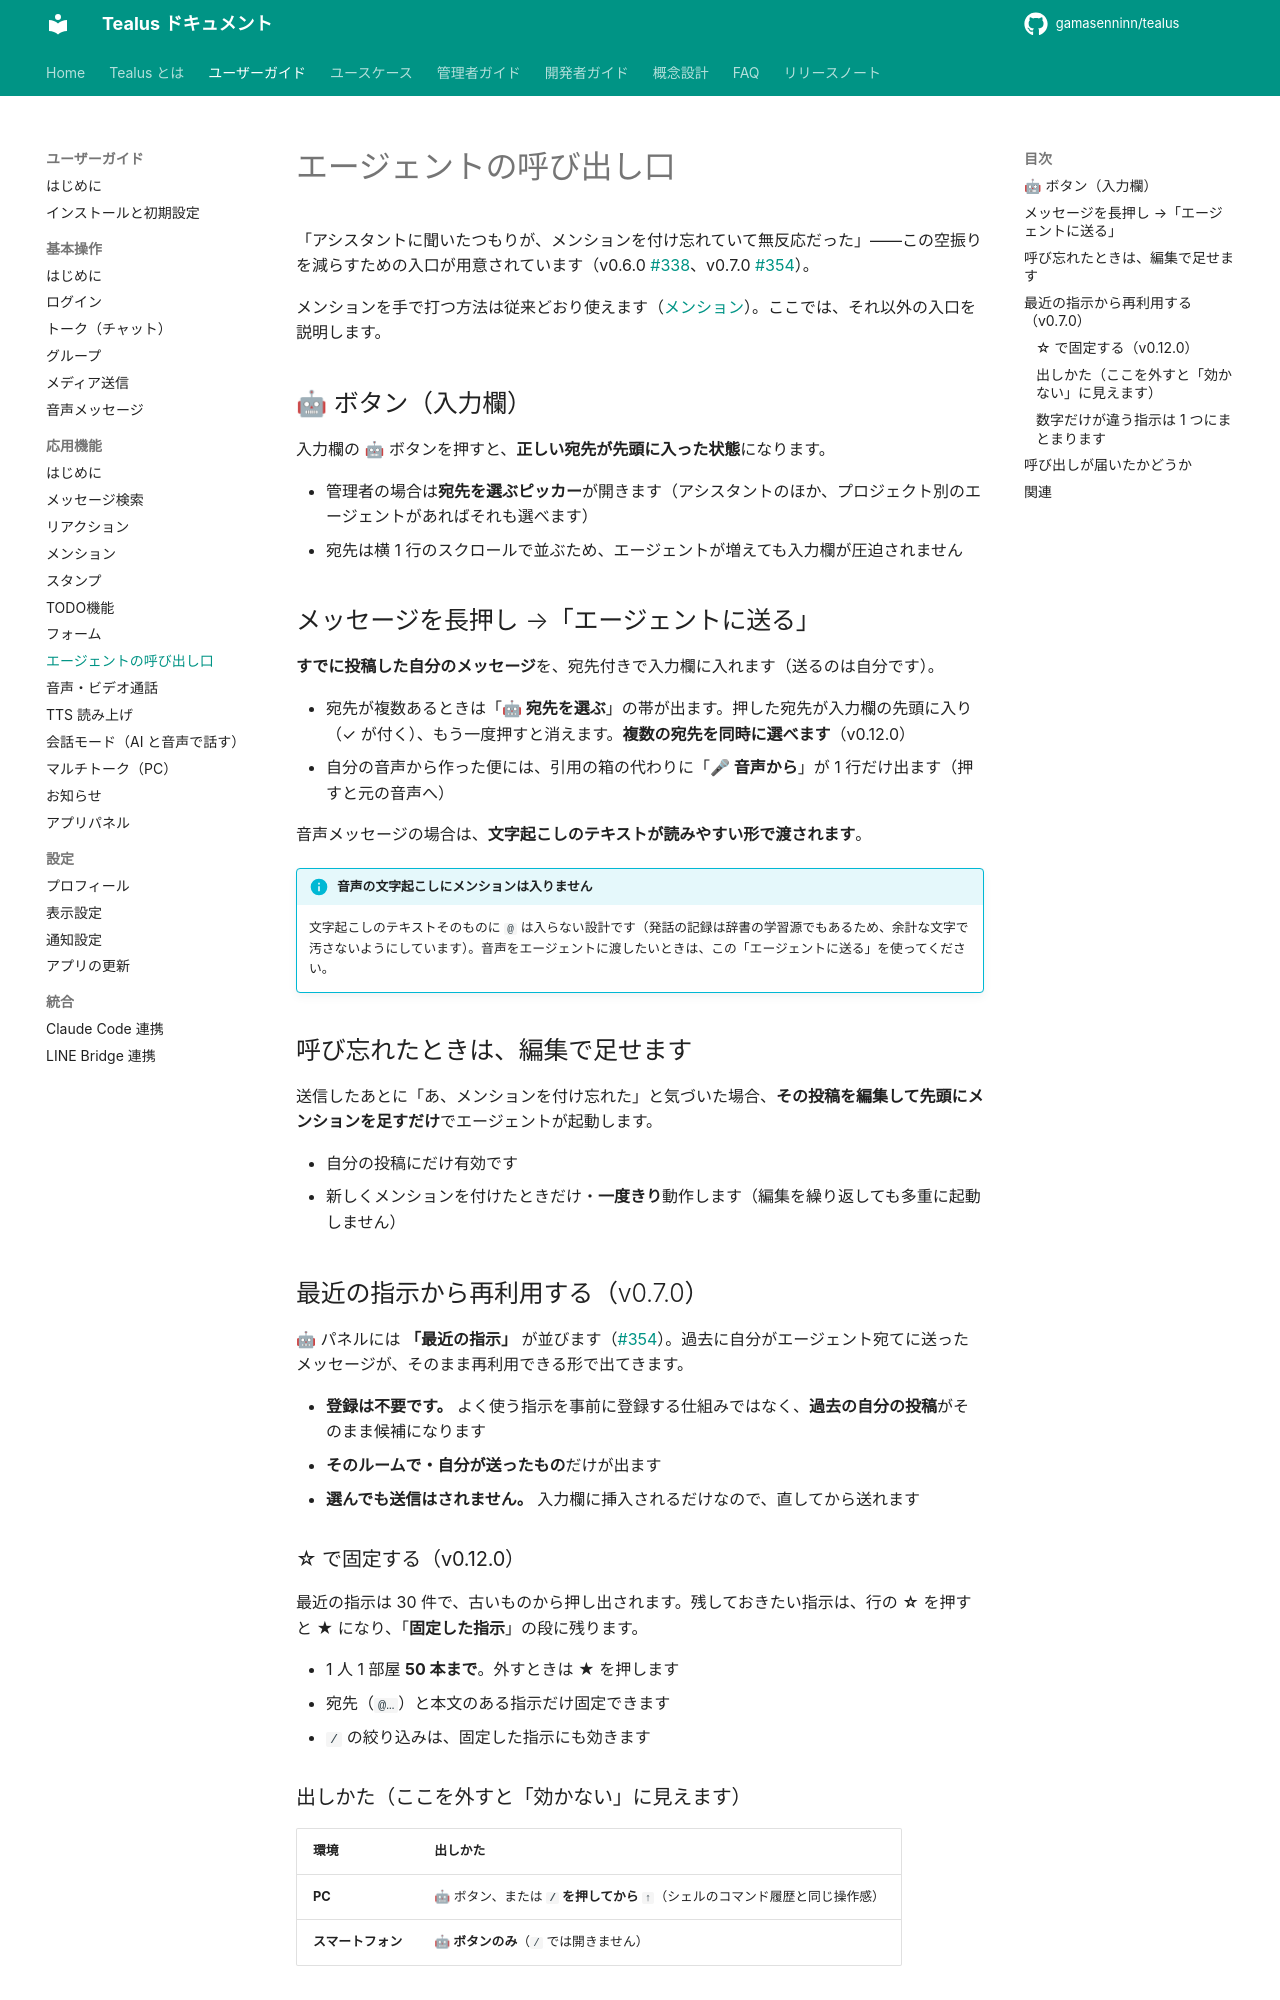

repository: gamasenninn/tealus-docs · page: guide/advanced/agent-entry/index.html · generator: mkdocs

# エージェントの呼び出し口

「アシスタントに聞いたつもりが、メンションを付け忘れていて無反応だった」——この空振りを減らすための入口が用意されています（v0.6.0 [#338](https://github.com/gamasenninn/tealus/issues/338)、v0.7.0 [#354](https://github.com/gamasenninn/tealus/issues/354)）。

メンションを手で打つ方法は従来どおり使えます（[メンション](mention.md)）。ここでは、それ以外の入口を説明します。

## 🤖 ボタン（入力欄）

入力欄の 🤖 ボタンを押すと、**正しい宛先が先頭に入った状態**になります。

- 管理者の場合は**宛先を選ぶピッカー**が開きます（アシスタントのほか、プロジェクト別のエージェントがあればそれも選べます）
- 宛先は横 1 行のスクロールで並ぶため、エージェントが増えても入力欄が圧迫されません

## メッセージを長押し →「エージェントに送る」

**すでに投稿した自分のメッセージ**を、宛先付きで入力欄に入れます（送るのは自分です）。

- 宛先が複数あるときは「**🤖 宛先を選ぶ**」の帯が出ます。押した宛先が入力欄の先頭に入り（✓ が付く）、もう一度押すと消えます。**複数の宛先を同時に選べます**（v0.12.0）
- 自分の音声から作った便には、引用の箱の代わりに「**🎤 音声から**」が 1 行だけ出ます（押すと元の音声へ）

音声メッセージの場合は、**文字起こしのテキストが読みやすい形で渡されます**。

!!! info "音声の文字起こしにメンションは入りません"
    文字起こしのテキストそのものに `@` は入らない設計です（発話の記録は辞書の学習源でもあるため、余計な文字で汚さないようにしています）。音声をエージェントに渡したいときは、この「エージェントに送る」を使ってください。

## 呼び忘れたときは、編集で足せます

送信したあとに「あ、メンションを付け忘れた」と気づいた場合、**その投稿を編集して先頭にメンションを足すだけ**でエージェントが起動します。

- 自分の投稿にだけ有効です
- 新しくメンションを付けたときだけ・**一度きり**動作します（編集を繰り返しても多重に起動しません）

## 最近の指示から再利用する（v0.7.0）

🤖 パネルには **「最近の指示」** が並びます（[#354](https://github.com/gamasenninn/tealus/issues/354)）。過去に自分がエージェント宛てに送ったメッセージが、そのまま再利用できる形で出てきます。

- **登録は不要です。** よく使う指示を事前に登録する仕組みではなく、**過去の自分の投稿**がそのまま候補になります
- **そのルームで・自分が送ったもの**だけが出ます
- **選んでも送信はされません。** 入力欄に挿入されるだけなので、直してから送れます

### ☆ で固定する（v0.12.0） {#pin}

最近の指示は 30 件で、古いものから押し出されます。残しておきたい指示は、行の **☆** を押すと ★ になり、「**固定した指示**」の段に残ります。

- 1 人 1 部屋 **50 本まで**。外すときは ★ を押します
- 宛先（`@…`）と本文のある指示だけ固定できます
- `/` の絞り込みは、固定した指示にも効きます
